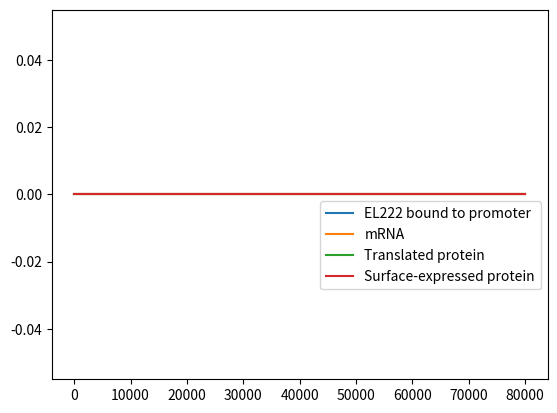

Generate this figure with matplotlib:
from scipy.integrate import odeint
import numpy as np
import matplotlib.pyplot as plt
from itertools import cycle

light_pulsing=0
k1_pulsing_array =[]
k1=458.4
def pulsing(t):
    for t in np.linspace(0, 80000, 458):
        if t == 10000 or t== 20000 or t== 40000 or t== 60000 or t==80000:
            k1_pulse=0
        else:
            k1_pulse=k1
    k1_pulsing_array.append(k1_pulse)
    return k1_pulse

def diff_eqs(y, t):
    '''This function contains the differential equations'''

    """Unpacking y"""
    B = y[0] # Bound EL222 to the promoter (microM/L)
    mRNA = y[1] # Transcrption (microM/L)
    P = y[2] # Translation (microM/L)
    S = y[3] # Expression on surface (microM/L)

    """Set rate constants"""  # we made these numbers up we are now looking into fixing them and adding rate equations for the k values
    k2 = (108/25) # Rate of transcription per transcript (1/hr)
    k3 = (3600/660) # Rate of translation (1/hr)
    d1 = 60/300 # Degradation of transcript (1/hr)
    d2 = 60/20 # Degradation of protein (Half-life of E.coli) (1/hr)

    # Rate of EL222 being activated by light and binding to the promoter
    dB_dt = (light_pulsing* (T) ** 2) - (k2 * B)

    # Rate of transcription
    dmRNA_dt = (k2 * B) - (d1 * mRNA) - (k3 * mRNA)

    # Rate at which the protein is transferred to the surface of the cell
    Km = 5  # (microM/L)
    v = 115200/ 10  # Based on the rate at which mRNA is transferred from within the nucleus of a mammalian cell to its cytoplasm (1/hr)
    n = 1 - (S / (6.48 * 10 ** -6))  # Representing the space available for more proteins on the surface of the cell in the form of a ratio (Dimensionless)
    b = (P / (P + Km)) * n * v  # Rate at which the protein is transferred to the surface of the cell (1/s)

    # Rate of translation
    dP_dt = (k3 * mRNA) - (d2 * P) - (b * P)

    # Rate of expression of the protein
    dS_dt = (b * P)

    """Repack solution in same order as y"""
    sol = [dB_dt, dmRNA_dt, dP_dt, dS_dt]

    return sol

if __name__ == "__main__":
    #time_steps = 1000  # Number of timepoints to simulate
    t = np.linspace(0, 80000, 4)  # Set the time frame (start_time, stop_time, step) time frames are equally spaced within the two limits

    '''Set initial species concentration values'''
    T = 2.37 * (10 ** -4)  # Initial concentration of EL222 (microM/L)
    B_0 = 0  # Starting concentration of EL222 bound to the promoter (microM/L)
    mRNA_0 = 0  # Starting mRNA concentration (microM/L)
    P_0 = 0  # Starting protein concentration (microM/L)
    S_0 = 0  # Starting concentration of protein expressed on the surface of the cell (microM/L)

    '''Pack intial conditions into an array'''
    y0 = [B_0, mRNA_0, P_0, S_0]

    #L_range = [14]
    # These are the range of light intensities who's effect was evaluated on the rate of 'k1'

    #for L in L_range:
        #print(L)
        #light_intensities = light(1545, L, 2, 6.554)
        #sol = odeint(diff_eqs, y0, t)

    #t_range = [0, 10000, 20000, 30000, 40000, 50000, 60000, 70000, 80000]

    #for t in t_range:
        # print(t)
        #   light_pulsing=pulsing(t)
        #  print(light_pulsing)
        #sol = odeint(diff_eqs, y0, t)

    light_pulsing_range = np.array([458, 458, 458, 458, 0, 0, 0, 0, 0])
    # These are the range of light intensities who's effect was evaluated on the rate of 'k1'

    for light_pulsing in light_pulsing_range:
        # print(L)
        # light_intensities = light(1545, L, 2, 6.554)
        print(light_pulsing)
        light_pulsing=pulsing(light_pulsing_range)
        sol = odeint(diff_eqs, y0, t)

    """plot output"""
    asfont = {'fontname': 'Arial'}
    hfont = {'fontname': 'Helvetica'}

    plt.plot(t, sol[:, 0])
    plt.plot(t, sol[:, 1])
    plt.plot(t, sol[:, 2])
    plt.plot(t, sol[:, 3])
    plt.legend(['EL222 bound to promoter', 'mRNA', 'Translated protein', 'Surface-expressed protein',], bbox_to_anchor=(1, 0.5))

        #plt.legend(['0 W/$m^2$', '2 W/$m^2$', '8 W/$m^2$', '14 W/$m^2$'], loc='lower right')
        #plt.title('Figure 2: Effect light intensity has on the rate of intimin expression on the cell surface',**asfont )
        #plt.ylabel('Concentration (uM)',**asfont)
        #plt.xlabel('Time (hr)',**asfont)
        #plt.title('Figure 2: Effect light intensity has on the rate of intimin expression on the cell surface ', fontsize=10, y=1.08)
        #plt.legend(loc=1, borderaxespad=0)
        #plt.ticklabel_format(style='sci', axis='y', scilimits=(0, 0))
    plt.show()